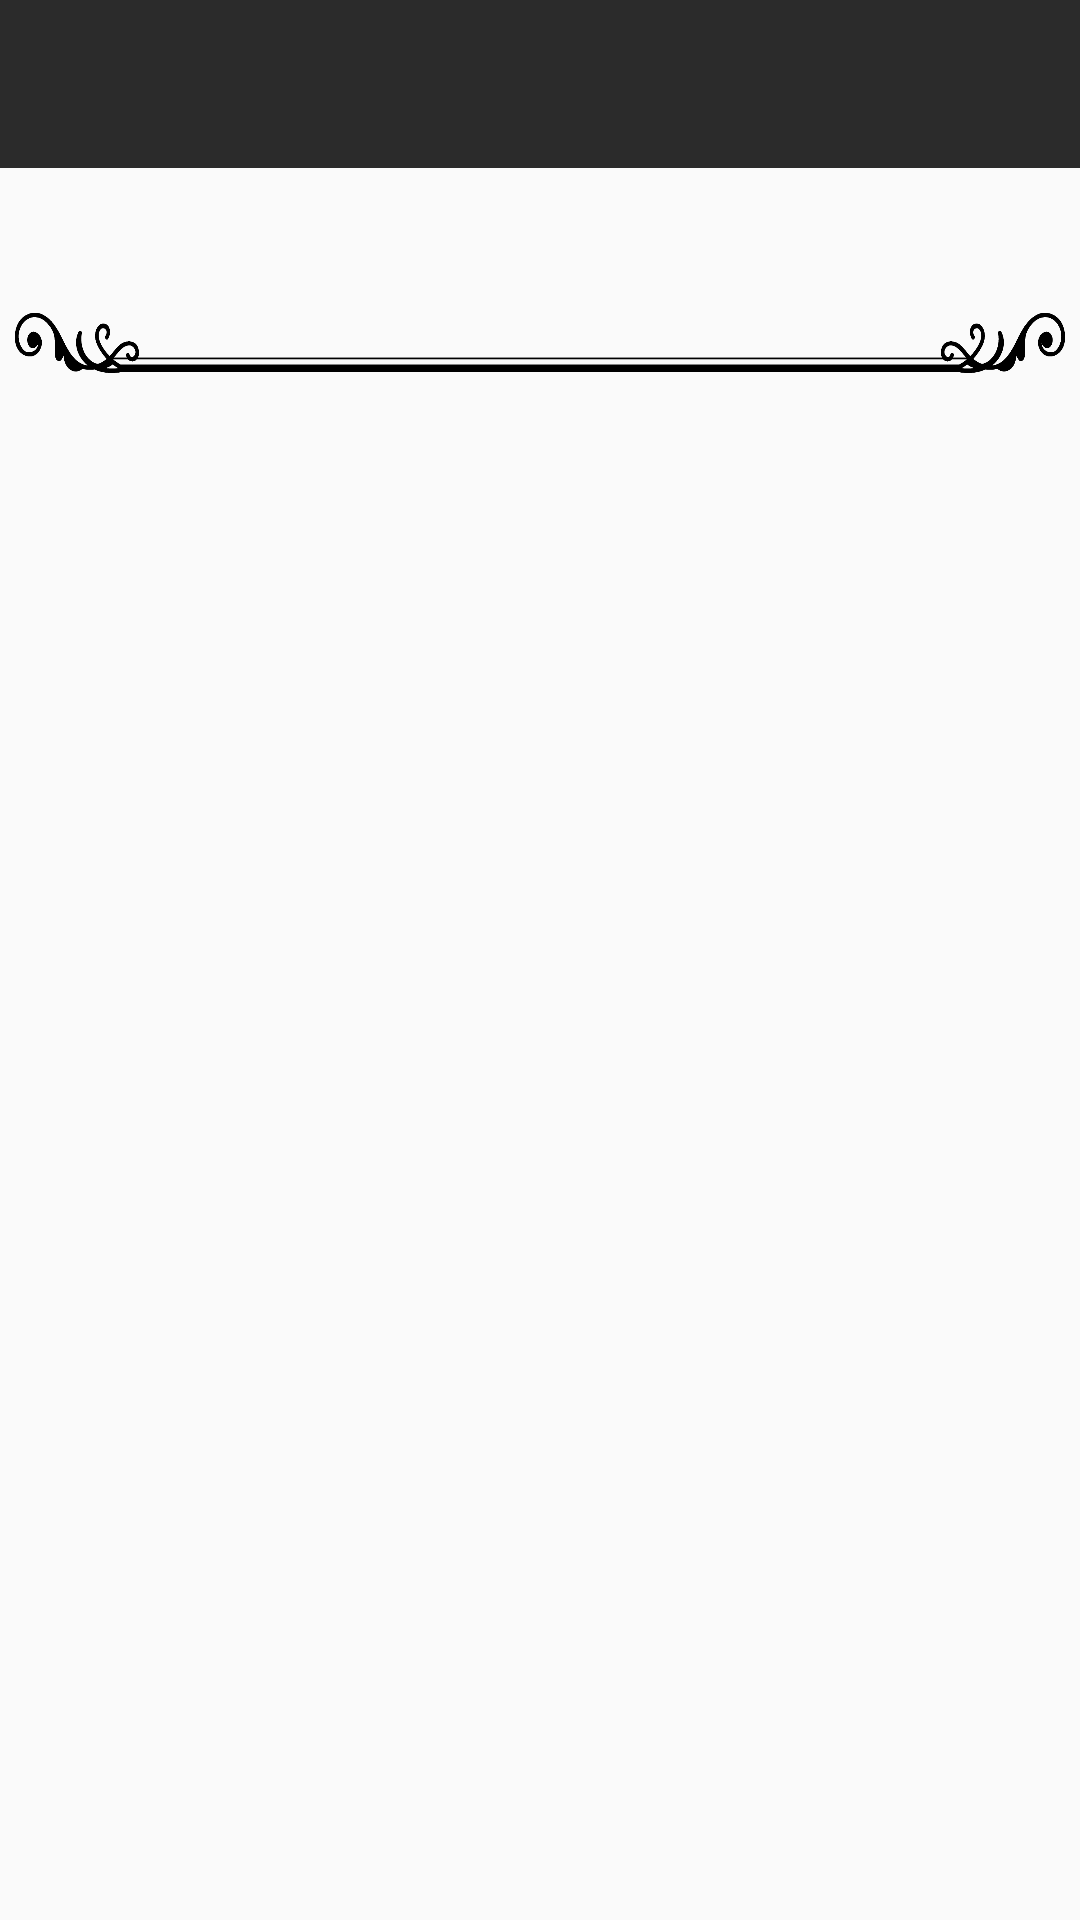

Reconstruct the res/layout file that produces this screen, plus the resources it refers to.
<!-- AndroidManifest.xml: application theme AppTheme.NoActionBar -->
<!-- res/layout/activity_parlance.xml -->
<?xml version="1.0" encoding="utf-8"?>
<android.support.v4.widget.DrawerLayout
    android:id="@+id/drawerLayout"
    xmlns:android="http://schemas.android.com/apk/res/android"
    xmlns:tools="http://schemas.android.com/tools"
    xmlns:app="http://schemas.android.com/apk/res-auto"
    android:fitsSystemWindows="true"
    android:layout_width="match_parent"
    android:layout_height="match_parent">

    <LinearLayout
        android:id="@+id/littleLayout"
        android:layout_width="match_parent"
        android:layout_height="wrap_content"
        android:orientation="vertical">

        <android.support.v7.widget.Toolbar
            android:id="@+id/toolbar"
            android:layout_width="match_parent"
            android:layout_height="?attr/actionBarSize"
            android:background="?attr/colorPrimary"
            app:popupTheme="@style/ThemeOverlay.AppCompat.Light"
            app:theme="@style/ThemeOverlay.AppCompat.Dark.ActionBar" />

        <TextView
            android:id="@+id/tvParlanceName"
            android:layout_width="match_parent"
            android:layout_height="wrap_content"
            android:layout_marginStart="8dp"
            android:layout_marginLeft="8dp"
            android:layout_marginTop="16dp"
            android:layout_marginEnd="8dp"
            android:layout_marginRight="8dp"
            android:gravity="center_horizontal"
            android:textSize="24sp"
            android:textColor="#404040"/>

        <ImageView
            android:id="@+id/imageView"
            android:layout_width="350dp"
            android:layout_height="20dp"
            android:layout_marginStart="8dp"
            android:layout_marginLeft="8dp"
            android:layout_marginEnd="8dp"
            android:layout_marginRight="8dp"
            android:background="@drawable/perlance"
            android:layout_gravity="center_horizontal"/>

        <ScrollView
            android:id="@+id/scrollView"
            android:layout_width="match_parent"
            android:layout_height="wrap_content"
            android:layout_marginStart="16dp"
            android:layout_marginLeft="16dp"
            android:layout_marginTop="8dp"
            android:layout_marginEnd="16dp"
            android:layout_marginRight="16dp"
            android:layout_marginBottom="2dp" >

            <TextView
                android:id="@+id/tvExplanation"
                android:layout_width="wrap_content"
                android:layout_height="wrap_content"
                android:textSize="18sp" />
        </ScrollView>
    </LinearLayout>

    <android.support.design.widget.NavigationView
        android:id="@+id/nvLeftView"
        android:layout_width="wrap_content"
        android:layout_height="match_parent"
        app:headerLayout="@layout/drawer_header"
        app:menu="@menu/menu_navigation"
        android:layout_gravity="start"/>
</android.support.v4.widget.DrawerLayout>
<!-- res/layout/drawer_header.xml (included above) -->
<?xml version="1.0" encoding="utf-8"?>
<RelativeLayout
    xmlns:android="http://schemas.android.com/apk/res/android"
    xmlns:app="http://schemas.android.com/apk/res-auto"
    android:layout_width="match_parent"
    android:layout_height="150dp"
    android:background="#2b2b2b">

        <android.support.constraint.ConstraintLayout
            xmlns:tools="http://schemas.android.com/tools"
            android:layout_width="match_parent"
            android:layout_height="match_parent">

                <TextView
                    android:id="@+id/tvMenuTitle"
                    android:layout_width="match_parent"
                    android:layout_height="wrap_content"
                    android:layout_alignParentBottom="true"
                    android:padding="16dp"
                    android:textColor="@color/white"
                    android:textSize="20sp"
                    app:layout_constraintBottom_toBottomOf="parent" />
        </android.support.constraint.ConstraintLayout>
</RelativeLayout>
<!-- resources referenced by this layout -->
<resources>
  <color name="white">#FFFFFF</color>
  <!-- drawable perlance: png bitmap (drawable, 13708 bytes) -->
  <style name="AppTheme.NoActionBar" parent="Theme.AppCompat.Light.DarkActionBar">
          
          <item name="windowActionBar">false</item>
          <item name="windowNoTitle">true</item>
  
          <item name="colorPrimary">@color/colorPrimary</item>
          <item name="colorPrimaryDark">@color/colorPrimaryDark</item>
          <item name="colorAccent">@color/colorAccent</item>
      </style>
  <color name="colorPrimary">#2b2b2b</color>
  <color name="colorPrimaryDark">#1b1b1b</color>
  <color name="colorAccent">#D81B60</color>
</resources>
